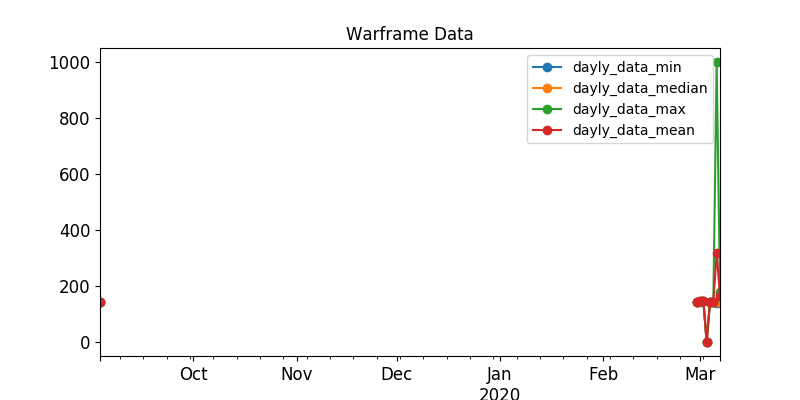

The data file committed next to this chart (first rows):
, last_seen, user, status_data, platinum, order_type
861, 2020-03-07, T51-Enki., ingame, 150.0, sell
542, 2020-03-07, Leopard33, ingame, 154.0, sell
909, 2020-03-06, yLucas, ingame, 160.0, sell
782, 2020-03-07, Saigyl, ingame, 165.0, sell
444, 2020-03-07, Ab1x, ingame, 168.0, sell
320, 2020-03-07, Tyler-Durden-, ingame, 169.0, sell
489, 2020-03-07, MoonRise-PRIME, ingame, 170.0, sell
578, 2020-03-07, wk451052774, ingame, 170.0, sell
311, 2020-03-07, menduco1, ingame, 170.0, sell
536, 2020-03-07, Nakatanai, ingame, 170.0, sell
611, 2020-03-07, onemorecasual, ingame, 170.0, sell
92, 2020-03-07, Bog-Morfey, ingame, 170.0, sell
143, 2020-03-07, rsndmua33, ingame, 180.0, sell
521, 2020-03-07, LitMeUp., ingame, 180.0, sell
609, 2020-03-07, ramSang, ingame, 180.0, sell
875, 2020-03-07, MichelTielNL, ingame, 180.0, sell
886, 2020-03-07, Hot_Qiu, ingame, 180.0, sell
691, 2020-03-07, Ernestasx, ingame, 145.0, sell
573, 2020-03-07, Ferrocene_, ingame, 170.0, sell
240, 2020-03-07, Bean2304, ingame, 170.0, sell
730, 2020-03-07, PrayB4Play, ingame, 180.0, sell
772, 2020-03-07, RocknRolla_Prime, ingame, 160.0, sell
862, 2020-03-07, ROUBIANQI1, ingame, 164.0, sell
406, 2020-03-07, MKenshiX, ingame, 170.0, sell
441, 2020-03-07, Yaegmur, ingame, 180.0, sell
817, 2020-03-03, Feturi, offline, 1.0, sell
731, 2020-03-06, sonya_shnik, offline, 1000, sell
692, 2020-03-06, Samuraii77, offline, 140.0, sell
773, 2020-03-05, sSsFreymore, offline, 143.0, sell
873, 2020-03-07, Babario, offline, 144.0, sell
228, 2020-03-06, Sarakamez, offline, 145.0, sell
474, 2020-03-07, FishOn975, offline, 145.0, sell
757, 2020-03-06, graphicser, offline, 145.0, sell
869, 2020-03-07, Eryzon16, offline, 145.0, sell
772, 2020-02-29, Bycrayler, offline, 145.0, sell
826, 2020-03-04, Komorebi_Goya, offline, 145.0, sell
403, 2020-03-07, Uthau, offline, 145.0, sell
642, 2019-09-03, derdoctorcracker, offline, 145.0, sell
660, 2020-03-01, A1nz0oalGown, offline, 145.0, sell
791, 2020-03-05, Nibebra, offline, 145.0, sell
783, 2020-03-01, Ynaselle, offline, 149.0, sell
683, 2020-03-02, -Akrett-, offline, 149.0, sell
